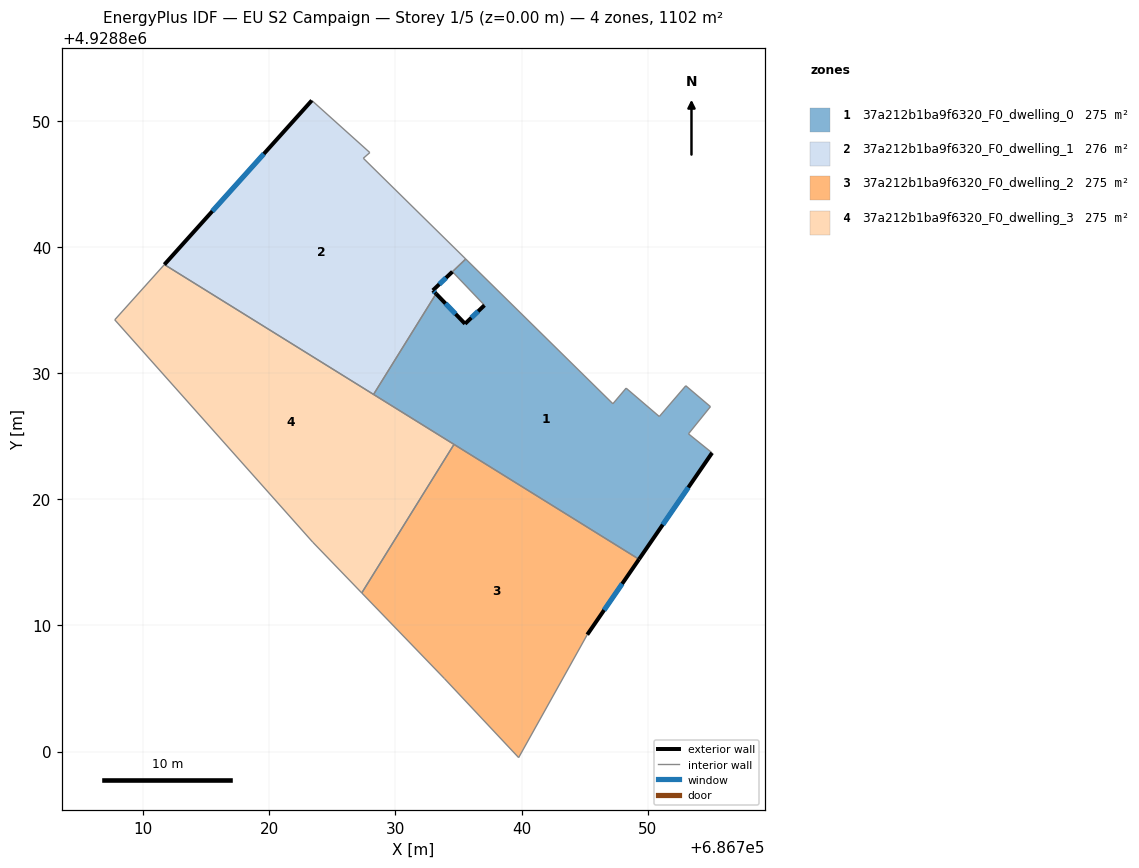
=== STOREY PLAN SPEC (per zone: floor XY polygon, exterior-wall plan segments, windows/doors) ===
zone 1: 37a212b1ba9f6320_F0_dwelling_0  (274.8 m²)
  floor: (686753.02, 4928829.00) (686754.98, 4928827.34) (686753.23, 4928825.19) (686755.10, 4928823.68) (686749.31, 4928815.24) (686728.27, 4928828.31) (686733.23, 4928836.29) (686735.52, 4928833.91) (686737.06, 4928835.38) (686734.52, 4928838.04) (686734.55, 4928838.07) (686735.58, 4928839.04) (686747.24, 4928827.57) (686748.29, 4928828.81) (686750.92, 4928826.56)
  exterior wall: (686749.31, 4928815.24) – (686755.10, 4928823.68)  [10.2 m]
    window: (686751.20, 4928817.99) – (686753.22, 4928820.93)  [3.8 m²]
  exterior wall: (686735.52, 4928833.91) – (686733.23, 4928836.29)  [3.3 m]
    window: (686734.77, 4928834.68) – (686733.97, 4928835.52)  [1.2 m²]
  exterior wall: (686737.06, 4928835.38) – (686735.52, 4928833.91)  [2.1 m]
    window: (686736.56, 4928834.90) – (686736.02, 4928834.39)  [0.8 m²]
  interior walls: 12
zone 2: 37a212b1ba9f6320_F0_dwelling_1  (276.0 m²)
  floor: (686727.97, 4928847.48) (686727.46, 4928847.03) (686735.58, 4928839.04) (686734.55, 4928838.07) (686734.52, 4928838.04) (686732.97, 4928836.56) (686733.23, 4928836.29) (686728.27, 4928828.31) (686711.69, 4928838.60) (686723.38, 4928851.61)
  exterior wall: (686733.23, 4928836.29) – (686732.97, 4928836.56)  [0.4 m]
    window: (686733.14, 4928836.38) – (686733.05, 4928836.47)  [0.1 m²]
  exterior wall: (686723.38, 4928851.61) – (686711.69, 4928838.60)  [17.5 m]
    window: (686719.57, 4928847.38) – (686715.49, 4928842.83)  [6.4 m²]
  exterior wall: (686732.97, 4928836.56) – (686734.52, 4928838.04)  [2.1 m]
    window: (686733.48, 4928837.04) – (686734.02, 4928837.56)  [0.8 m²]
  interior walls: 6
zone 3: 37a212b1ba9f6320_F0_dwelling_2  (275.4 m²)
  floor: (686749.31, 4928815.24) (686745.21, 4928809.27) (686739.77, 4928799.52) (686733.89, 4928805.79) (686727.33, 4928812.57) (686734.65, 4928824.35)
  exterior wall: (686745.21, 4928809.27) – (686749.31, 4928815.24)  [7.2 m]
    window: (686746.54, 4928811.21) – (686747.98, 4928813.30)  [2.7 m²]
  interior walls: 5
zone 4: 37a212b1ba9f6320_F0_dwelling_3  (275.4 m²)
  floor: (686734.65, 4928824.35) (686727.33, 4928812.57) (686723.45, 4928816.60) (686707.75, 4928834.22) (686711.69, 4928838.60)
  interior walls: 6

=== DERIVED (storey summary) ===
Building: EU S2 Campaign
Storey: 1 of 5  (floor level z = 0.00 m)
Storey gross floor area: 1101.6 m²
Zones on this storey: 4
  - 37a212b1ba9f6320_F0_dwelling_0: floor 274.8 m²; exterior wall 15.7 m (47.0 m²); 3 window(s) 5.7 m²; WWR 12.2%
  - 37a212b1ba9f6320_F0_dwelling_1: floor 276.0 m²; exterior wall 20.0 m (60.0 m²); 3 window(s) 7.3 m²; WWR 12.2%
  - 37a212b1ba9f6320_F0_dwelling_2: floor 275.4 m²; exterior wall 7.2 m (21.7 m²); 1 window(s) 2.7 m²; WWR 12.2%
  - 37a212b1ba9f6320_F0_dwelling_3: floor 275.4 m²
Zone adjacency (shared interzone walls):
  - 37a212b1ba9f6320_F0_dwelling_0 ↔ 37a212b1ba9f6320_F0_dwelling_1
  - 37a212b1ba9f6320_F0_dwelling_0 ↔ 37a212b1ba9f6320_F0_dwelling_2
  - 37a212b1ba9f6320_F0_dwelling_0 ↔ 37a212b1ba9f6320_F0_dwelling_3
  - 37a212b1ba9f6320_F0_dwelling_1 ↔ 37a212b1ba9f6320_F0_dwelling_3
  - 37a212b1ba9f6320_F0_dwelling_2 ↔ 37a212b1ba9f6320_F0_dwelling_3